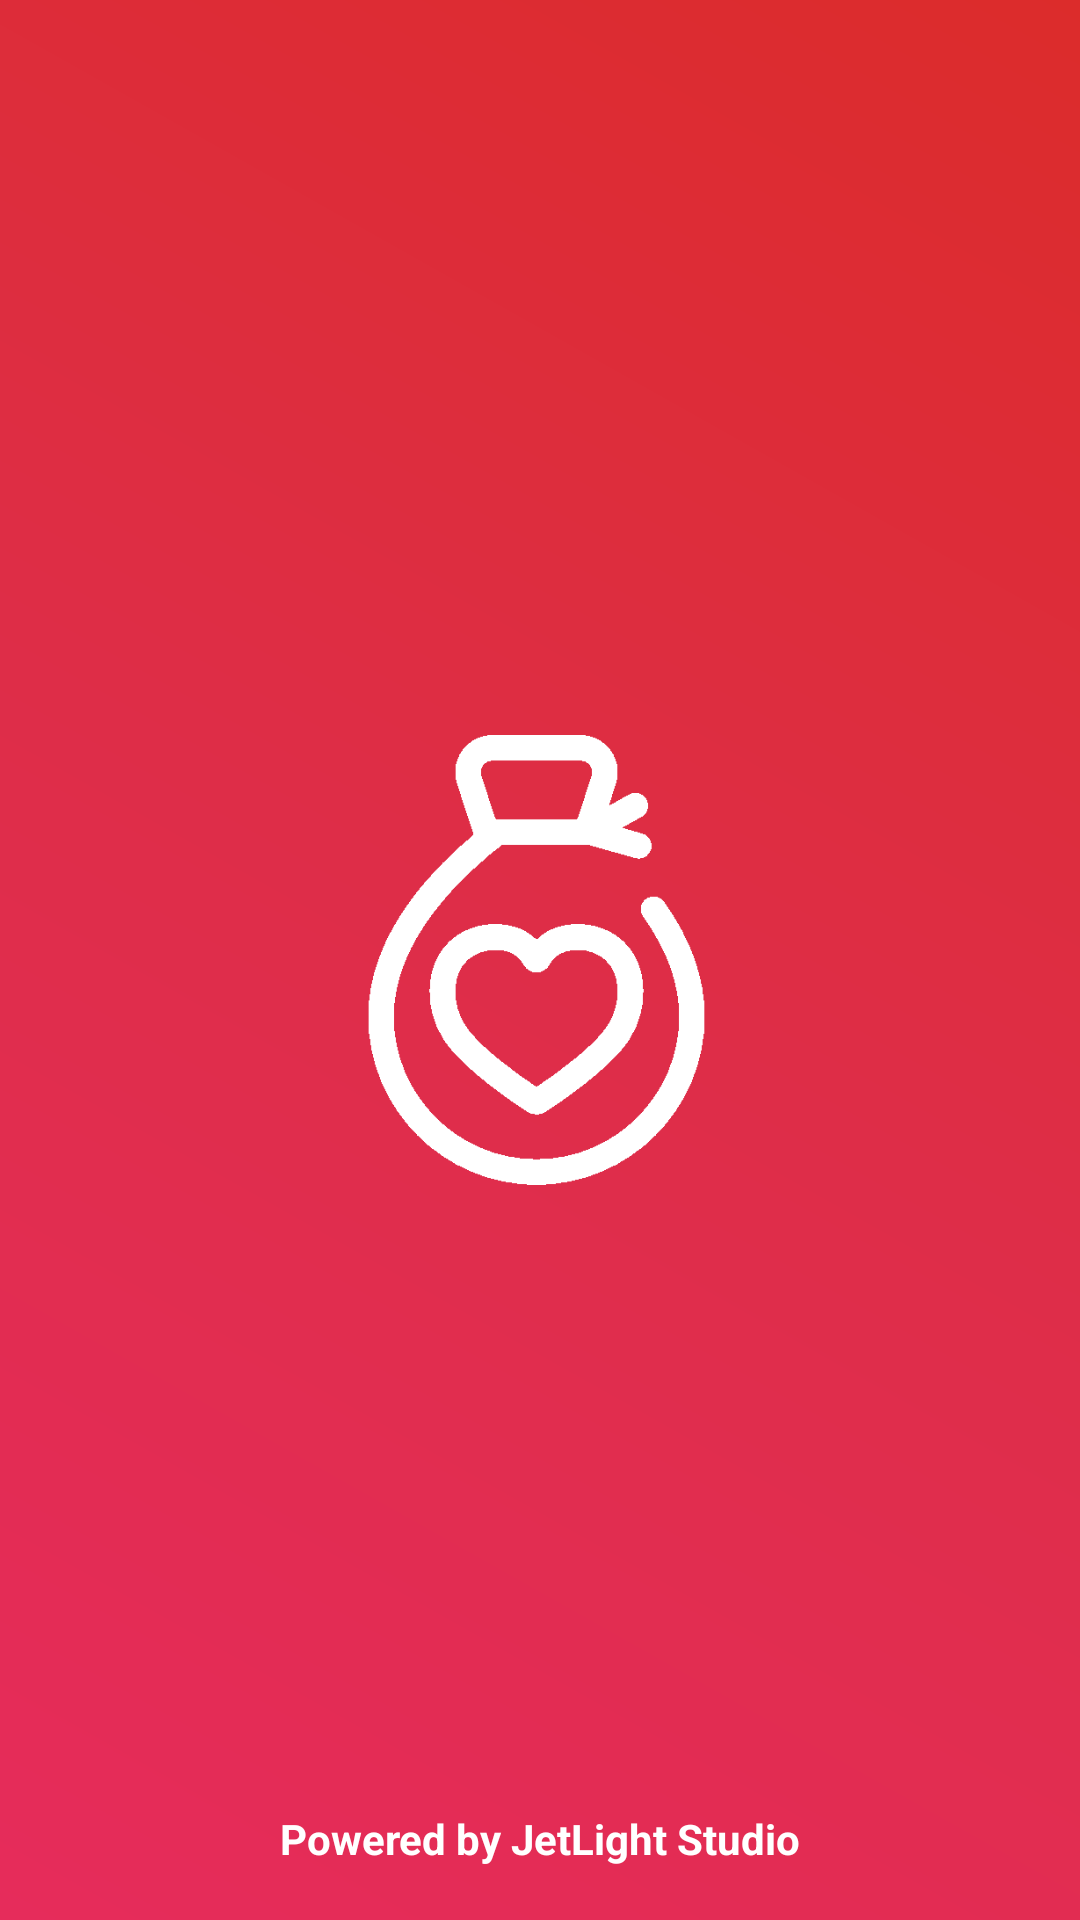

Produce the Android XML layout that renders to this screen, including the resource entries it uses.
<!-- AndroidManifest.xml: application theme AppTheme -->
<!-- res/layout/activity_main.xml -->
<?xml version="1.0" encoding="utf-8"?>
<android.support.constraint.ConstraintLayout xmlns:android="http://schemas.android.com/apk/res/android"
    xmlns:app="http://schemas.android.com/apk/res-auto"
    xmlns:tools="http://schemas.android.com/tools"
    android:layout_width="match_parent"
    android:layout_height="match_parent"
    android:background="@drawable/background_radian"
    tools:context="com.jetlight.example.inssen.MainActivity">

    <ImageView
        android:layout_width="150dp"
        android:layout_height="150dp"
        android:layout_marginBottom="8dp"
        android:layout_marginTop="8dp"
        android:textColor="#fff"
        android:textSize="45dp"
        android:background="@mipmap/blood"
        app:layout_constraintBottom_toBottomOf="parent"
        app:layout_constraintLeft_toLeftOf="parent"
        app:layout_constraintRight_toRightOf="parent"
        app:layout_constraintTop_toTopOf="parent" />

    <TextView
        android:layout_width="match_parent"
        android:layout_height="wrap_content"
        android:layout_marginBottom="8dp"
        android:layout_marginTop="8dp"
        android:text="Powered by JetLight Studio"
        android:textAlignment="center"
        android:textColor="#fff"
        android:textStyle="bold"
        app:layout_constraintBottom_toBottomOf="parent"
        app:layout_constraintTop_toTopOf="parent"
        app:layout_constraintVertical_bias="0.984"
        tools:layout_editor_absoluteX="0dp"
        tools:ignore="MissingConstraints" />
</android.support.constraint.ConstraintLayout>
<!-- resources referenced by this layout -->
<resources>
  <!-- drawable background_radian (drawable) -->
  <shape xmlns:android="http://schemas.android.com/apk/res/android" android:shape="rectangle" >
      <gradient
          android:startColor="#E62C5B"
          android:centerColor="#DE2D48"
          android:endColor="#DC2C2B"
          android:angle="45"/>
      <corners
          android:radius="0dp"/>
  </shape>
  <!-- mipmap blood: png bitmap (mipmap-mdpi, 6621 bytes) -->
  <style name="AppTheme" parent="Theme.AppCompat.Light.NoActionBar">
          
          <item name="colorPrimary">@color/colorPrimary</item>
          <item name="colorPrimaryDark">@color/colorPrimaryDark</item>
          <item name="colorAccent">@color/colorAccent</item>
      </style>
  <color name="colorPrimary">#DE2D48</color>
  <color name="colorPrimaryDark">#DE2D48</color>
  <color name="colorAccent">#DE2D48</color>
</resources>
